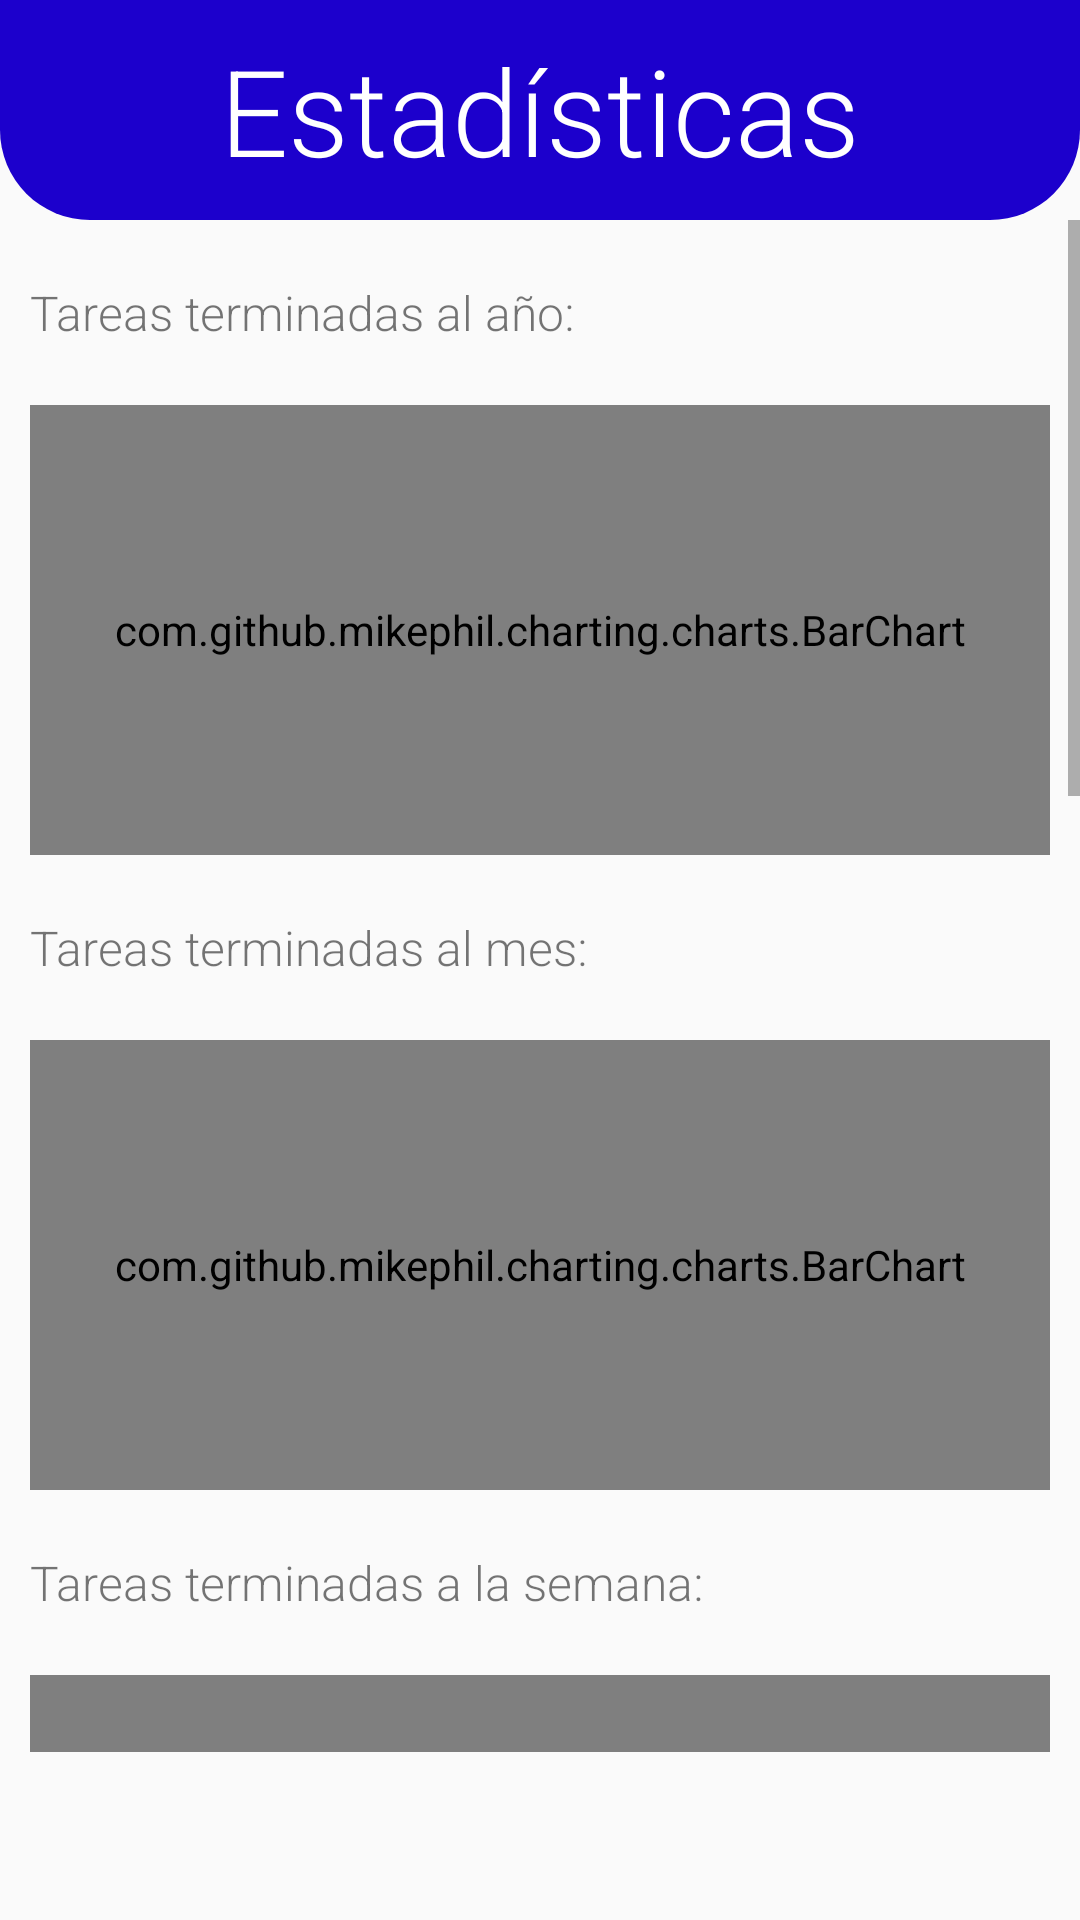

Layout XML and referenced resources for this Android screen:
<!-- AndroidManifest.xml: application theme Theme.Evangelion30 -->
<!-- res/layout/fragment_dashboard.xml -->
<?xml version="1.0" encoding="utf-8"?>
<LinearLayout xmlns:android="http://schemas.android.com/apk/res/android"
    xmlns:app="http://schemas.android.com/apk/res-auto"
    xmlns:tools="http://schemas.android.com/tools"
    android:layout_width="match_parent"
    android:layout_height="match_parent"
    android:orientation="vertical"
    android:paddingBottom="?attr/actionBarSize"
    tools:context=".ui.dashboard.DashboardFragment">

    <TextView
        android:layout_width="match_parent"
        android:layout_height="wrap_content"
        android:text="@string/tituloEstadisticas"
        android:background="@drawable/title_border"
        android:gravity="center"
        android:fontFamily="sans-serif-light"
        android:paddingVertical="10dp"
        android:textColor="@color/white"
        android:textSize="@dimen/textHeaderSize" />

    <ScrollView
        android:layout_width="match_parent"
        android:layout_height="match_parent">

        <LinearLayout
            android:layout_width="match_parent"
            android:layout_height="wrap_content"
            android:orientation="vertical">

            <TextView
                android:layout_width="match_parent"
                android:layout_height="wrap_content"
                android:text="@string/YearStatsTittle"
                android:gravity="start"
                android:fontFamily="sans-serif-light"
                android:paddingVertical="20dp"
                android:paddingHorizontal="10dp"
                android:textColor="@color/colorTextBlack"
                android:textSize="16sp" />

            <com.github.mikephil.charting.charts.BarChart
                android:id="@+id/YearChart"
                android:layout_width="match_parent"
                android:layout_height="150dp"
                android:layout_marginStart="10dp"
                android:layout_marginEnd="10dp" />

            <TextView
                android:layout_width="match_parent"
                android:layout_height="wrap_content"
                android:text="@string/MonthStatsTittle"
                android:gravity="start"
                android:fontFamily="sans-serif-light"
                android:paddingVertical="20dp"
                android:paddingHorizontal="10dp"
                android:textColor="@color/colorTextBlack"
                android:textSize="16sp" />

            <com.github.mikephil.charting.charts.BarChart
                android:id="@+id/MonthChart"
                android:layout_width="match_parent"
                android:layout_height="150dp"
                android:layout_marginStart="10dp"
                android:layout_marginEnd="10dp" />

            <TextView
                android:layout_width="match_parent"
                android:layout_height="wrap_content"
                android:text="@string/WeekStatsTittle"
                android:gravity="start"
                android:fontFamily="sans-serif-light"
                android:paddingVertical="20dp"
                android:paddingHorizontal="10dp"
                android:textColor="@color/colorTextBlack"
                android:textSize="16sp" />

            <com.github.mikephil.charting.charts.BarChart
                android:id="@+id/WeekChart"
                android:layout_width="match_parent"
                android:layout_height="150dp"
                android:layout_marginStart="10dp"
                android:layout_marginEnd="10dp" />

            <TextView
                android:layout_width="match_parent"
                android:layout_height="wrap_content"
                android:text="@string/CompletedTasksOverTime"
                android:gravity="start"
                android:fontFamily="sans-serif-light"
                android:paddingVertical="20dp"
                android:paddingHorizontal="10dp"
                android:textColor="@color/colorTextBlack"
                android:textSize="16sp" />

            <com.github.mikephil.charting.charts.LineChart
                android:id="@+id/LineChart"
                android:layout_width="match_parent"
                android:layout_height="300dp"
                android:layout_marginStart="10dp"
                android:layout_marginEnd="10dp" />

            <TextView
                android:layout_width="match_parent"
                android:layout_height="wrap_content"
                android:text="@string/FinishedVsUnfinishedTittle"
                android:gravity="start"
                android:fontFamily="sans-serif-light"
                android:paddingVertical="20dp"
                android:paddingHorizontal="10dp"
                android:textColor="@color/colorTextBlack"
                android:textSize="16sp" />

            <com.github.mikephil.charting.charts.PieChart
                android:id="@+id/taskPieChart"
                android:layout_width="match_parent"
                android:layout_height="300dp"
                android:layout_marginStart="10dp"
                android:layout_marginEnd="10dp" />

        </LinearLayout>

    </ScrollView>

</LinearLayout>
<!-- resources referenced by this layout -->
<resources>
  <color name="white">#FFFFFFFF</color>
  <dimen name="textHeaderSize">40sp</dimen>
  <!-- drawable title_border (drawable) -->
  <shape xmlns:android="http://schemas.android.com/apk/res/android">
      <solid android:color="@color/blueHeader"/>
      <corners
          android:bottomLeftRadius="30dp"
          android:bottomRightRadius="30dp"
          />
  </shape>
  <string name="CompletedTasksOverTime">Tareas terminadas sobre tiempo:</string>
  <string name="FinishedVsUnfinishedTittle">Tareas terminadas vs sin terminar:</string>
  <string name="MonthStatsTittle">Tareas terminadas al mes:</string>
  <string name="WeekStatsTittle">Tareas terminadas a la semana:</string>
  <string name="YearStatsTittle">Tareas terminadas al año:</string>
  <string name="tituloEstadisticas">Estadísticas</string>
  <style name="Theme.Evangelion30" parent="Theme.AppCompat.DayNight.NoActionBar">
  
          <item name="colorPrimary"> @color/gray </item>
          <item name="colorOnPrimary"> @color/gray </item>
          <item name="colorPrimaryVariant"> @color/gray </item>
  
          <item name="colorSecondary"> @color/gray </item>
          <item name="colorOnSecondary"> @color/gray </item>
          <item name="colorSecondaryVariant"> @color/gray </item>
  
  
      </style>
  <color name="blueHeader">#1C00CC</color>
  <color name="gray">#D9D9D9</color>
</resources>
